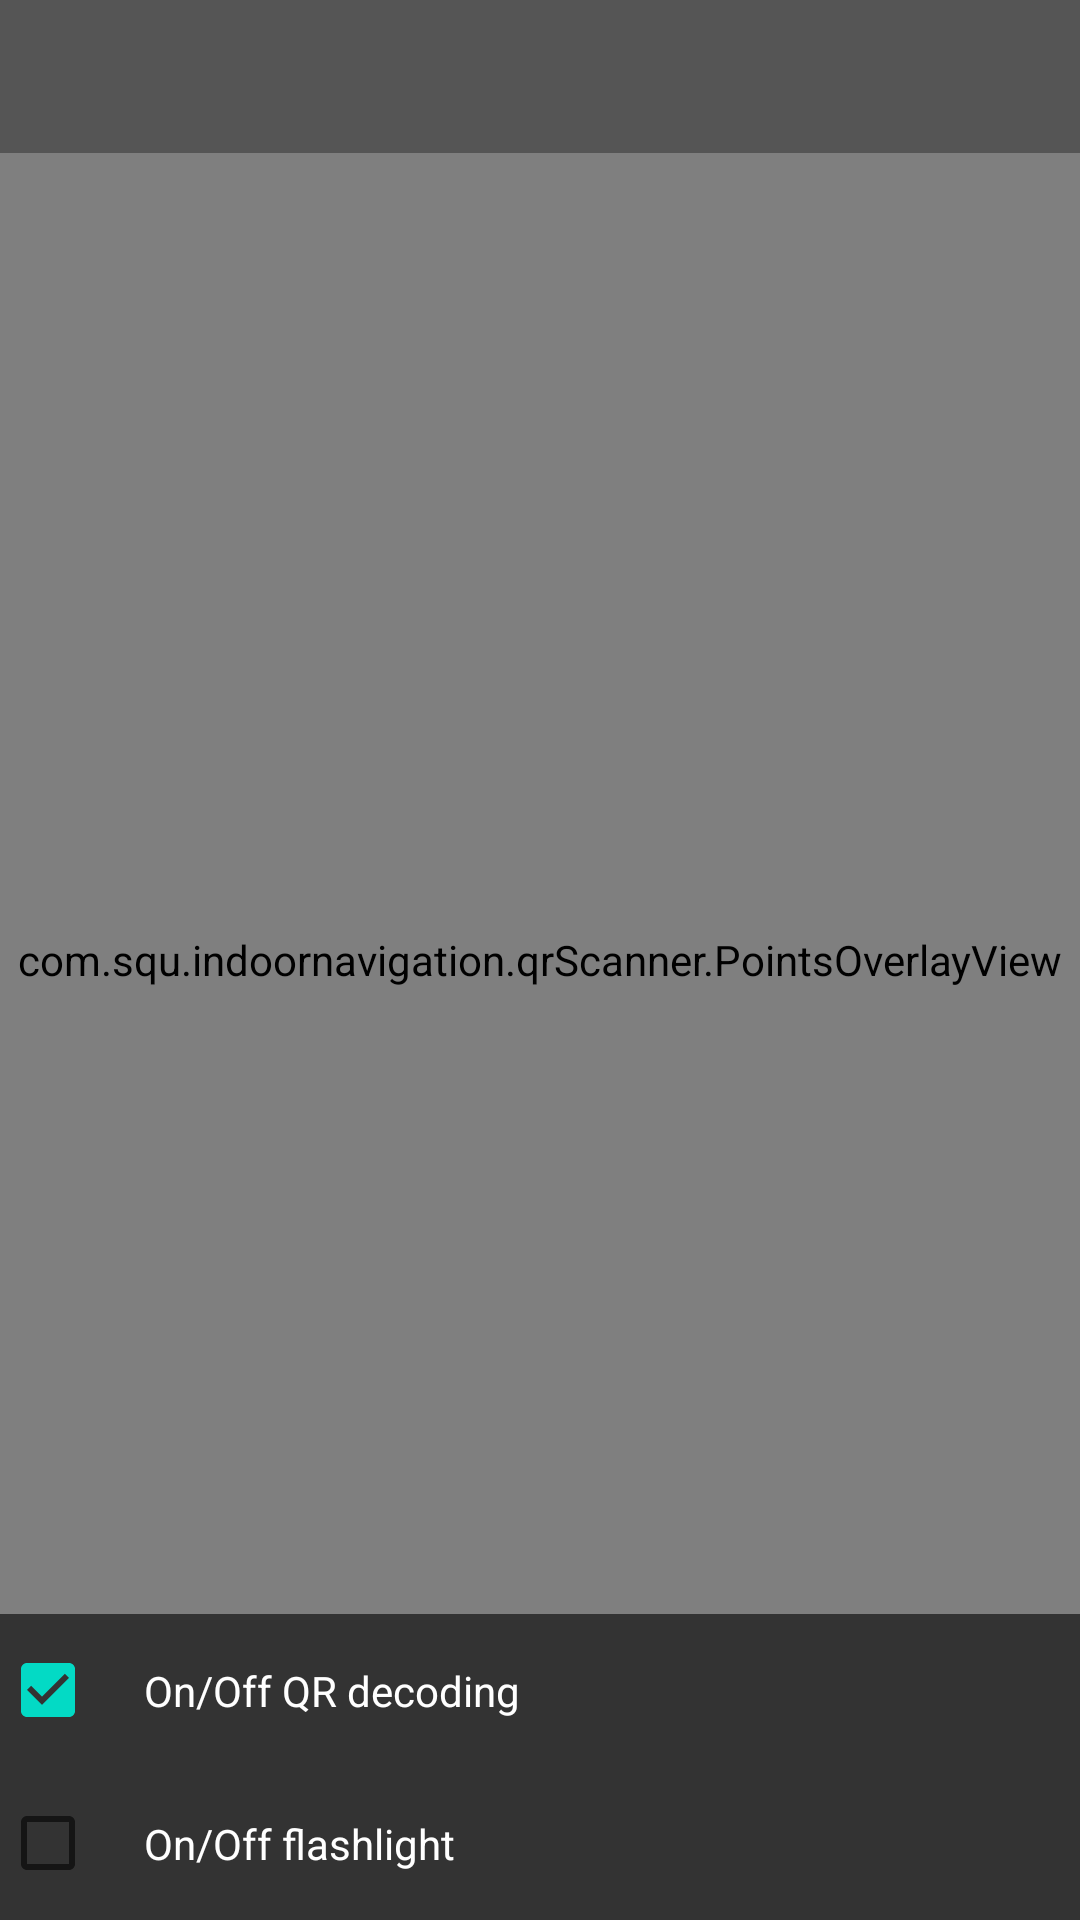

Layout XML and referenced resources for this Android screen:
<!-- AndroidManifest.xml: application theme AppTheme -->
<!-- res/layout/content_decoder.xml -->
<?xml version="1.0" encoding="utf-8"?>
<RelativeLayout xmlns:android="http://schemas.android.com/apk/res/android"
    xmlns:tools="http://schemas.android.com/tools"
    android:id="@+id/main_layout"
    android:layout_width="match_parent"
    android:layout_height="match_parent"
    tools:context=".qrScanner.QRCodeActivity">

    <com.dlazaro66.qrcodereaderview.QRCodeReaderView
        android:id="@+id/qrdecoderview"
        android:layout_width="match_parent"
        android:layout_height="match_parent"
        android:layout_alignParentLeft="true"
        android:layout_alignParentTop="true" />

    <com.squ.indoornavigation.qrScanner.PointsOverlayView
        android:id="@+id/points_overlay_view"
        android:layout_width="match_parent"
        android:layout_height="match_parent" />

    <TextView
        android:id="@+id/result_text_view"
        android:layout_width="match_parent"
        android:layout_height="wrap_content"
        android:layout_alignParentTop="true"
        android:layout_centerHorizontal="true"
        android:background="#55000000"
        android:gravity="center"
        android:padding="16dp"
        android:textColor="#ffffff"
        android:textSize="14sp" />

    <CheckBox
        android:id="@+id/flashlight_checkbox"
        android:layout_width="match_parent"
        android:layout_height="wrap_content"
        android:layout_alignParentBottom="true"
        android:background="#99000000"
        android:checked="false"
        android:padding="16dp"
        android:text="@string/on_off_flashlight"
        android:textColor="#ffffff"
        android:textSize="14sp" />

    <CheckBox
        android:id="@+id/enable_decoding_checkbox"
        android:layout_width="match_parent"
        android:layout_height="wrap_content"
        android:layout_above="@+id/flashlight_checkbox"
        android:background="#99000000"
        android:checked="true"
        android:padding="16dp"
        android:text="@string/on_off_qr_decoding"
        android:textColor="#ffffff"
        android:textSize="14sp" />

</RelativeLayout>
<!-- resources referenced by this layout -->
<resources>
  <string name="on_off_flashlight">On/Off flashlight</string>
  <string name="on_off_qr_decoding">On/Off QR decoding</string>
</resources>
